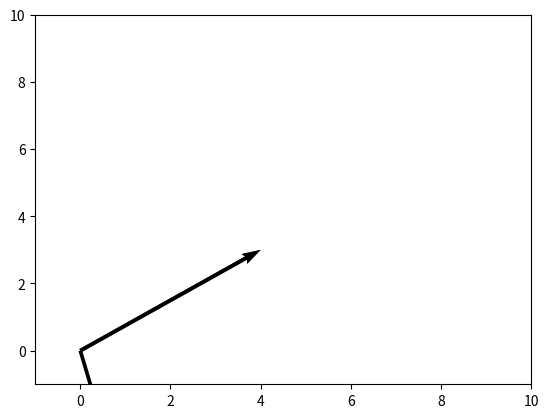

Here is the Python script that generated this plot:
import numpy as np
import matplotlib.pyplot as plt
soa =np.array( [ [0,0,4,3], [0,0,4,3],[0,0,2,-9]]) 
X,Y,U,V = list(zip(*soa))
plt.figure()
ax = plt.gca()
ax.quiver(X,Y,U,V,angles='xy',scale_units='xy',scale=1)
ax.set_xlim([-1,10])
ax.set_ylim([-1,10])
plt.draw()
plt.show()
